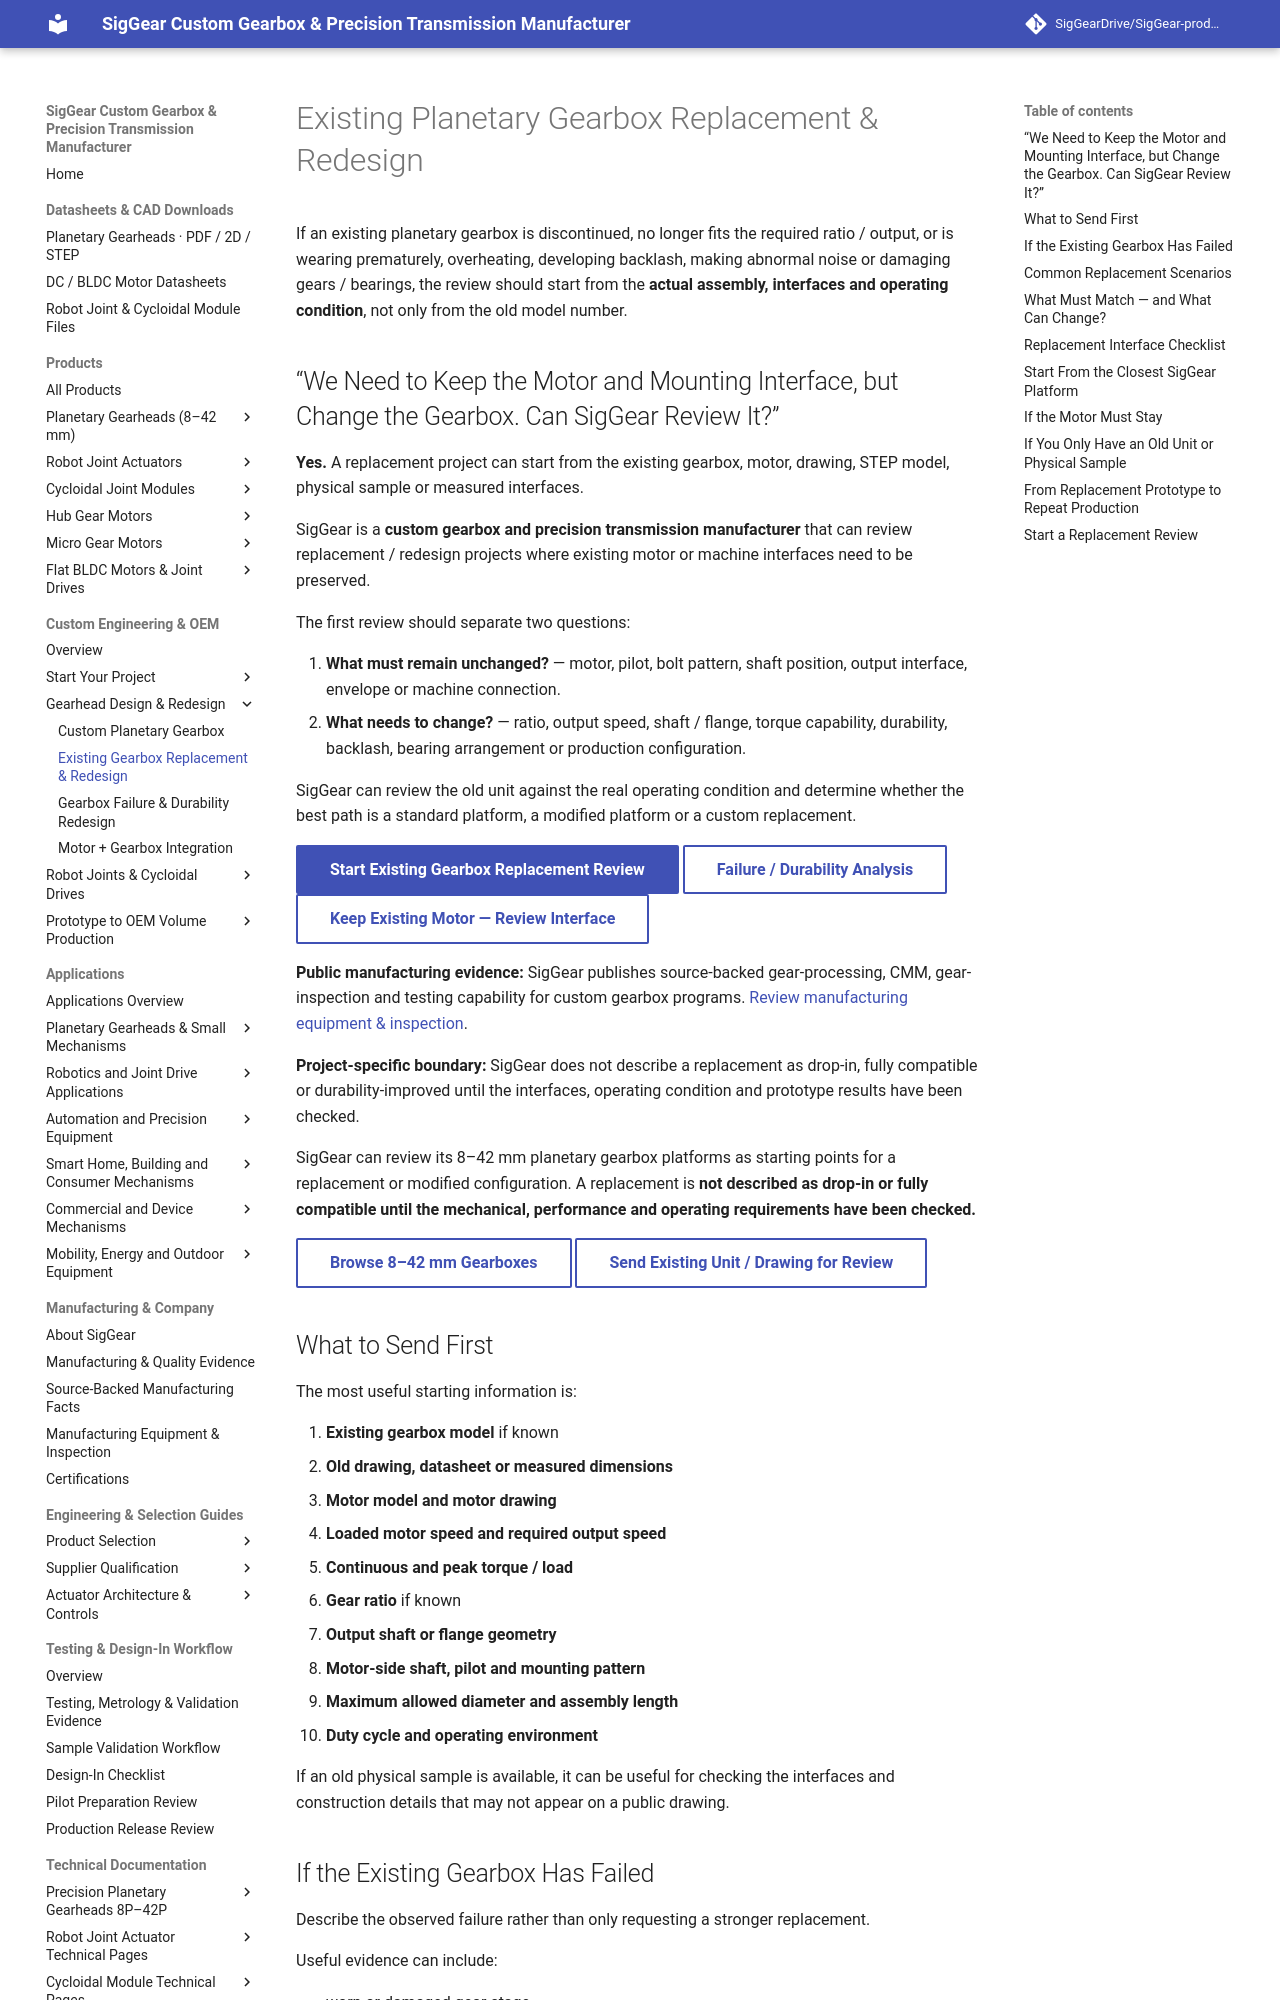

repository: SigGearDrive/SigGear-product-docs · page: custom-engineering/replacement-planetary-gearhead/index.html · generator: mkdocs

---
title: Existing Gearbox Replacement & Redesign | Keep Motor & Mounting Interface | SigGear
description: Need to replace or redesign an existing planetary gearbox while keeping the motor, mounting pattern or machine interface? SigGear can review the old unit, ratio, output, load, failure evidence and production requirement.
---

# Existing Planetary Gearbox Replacement & Redesign

If an existing planetary gearbox is discontinued, no longer fits the required ratio / output, or is wearing prematurely, overheating, developing backlash, making abnormal noise or damaging gears / bearings, the review should start from the **actual assembly, interfaces and operating condition**, not only from the old model number.
